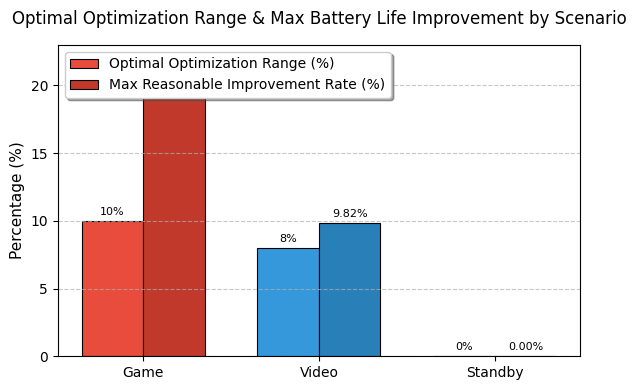

The script that saved this image:
import numpy as np
import matplotlib.pyplot as plt

# 全局配置（全英文、无冗余）
plt.rcParams['figure.figsize'] = (6, 4)
plt.rcParams['lines.linewidth'] = 1.5
plt.rcParams['font.size'] = 10
plt.rcParams['font.family'] = 'DejaVu Sans'
plt.rcParams['axes.unicode_minus'] = False

# 核心数据（最优优化范围、最大提升率，全英文命名）
scenarios = ['Game', 'Video', 'Standby']
optimal_optimization_range = [10, 8, 0]
max_reasonable_improvement = [21.00, 9.82, 0.00]
colors_optim = ['#E74C3C', '#3498DB', '#2ECC71']
colors_improv = ['#C0392B', '#2980B9', '#27AE60']

# 绘制双柱状图
x = np.arange(len(scenarios))
bar_width = 0.35

fig, ax = plt.subplots()
bars1 = ax.bar(x - bar_width/2, optimal_optimization_range, bar_width,
               label='Optimal Optimization Range (%)', color=colors_optim,
               edgecolor='black', linewidth=0.8)
bars2 = ax.bar(x + bar_width/2, max_reasonable_improvement, bar_width,
               label='Max Reasonable Improvement Rate (%)', color=colors_improv,
               edgecolor='black', linewidth=0.8)

# 标注数值（全英文百分比格式）
for bar, val in zip(bars1, optimal_optimization_range):
    bar_height = bar.get_height()
    ax.text(bar.get_x() + bar.get_width()/2., bar_height + 0.3,
            f'{val}%', ha='center', va='bottom', fontsize=8)
for bar, val in zip(bars2, max_reasonable_improvement):
    bar_height = bar.get_height()
    ax.text(bar.get_x() + bar.get_width()/2., bar_height + 0.3,
            f'{val:.2f}%', ha='center', va='bottom', fontsize=8)

# 坐标轴与标题（全英文，贴合论文论证）
ax.set_xticks(x)
ax.set_xticklabels(scenarios)
ax.set_ylabel('Percentage (%)', fontsize=11)
ax.set_title('Optimal Optimization Range & Max Battery Life Improvement by Scenario', fontsize=12, pad=15)
ax.set_ylim(0, 23)
ax.legend(loc='upper left', frameon=True, shadow=True)
ax.grid(axis='y', linestyle='--', alpha=0.7)

# 仅显示图表（无文件读写）
plt.tight_layout()
plt.show()
